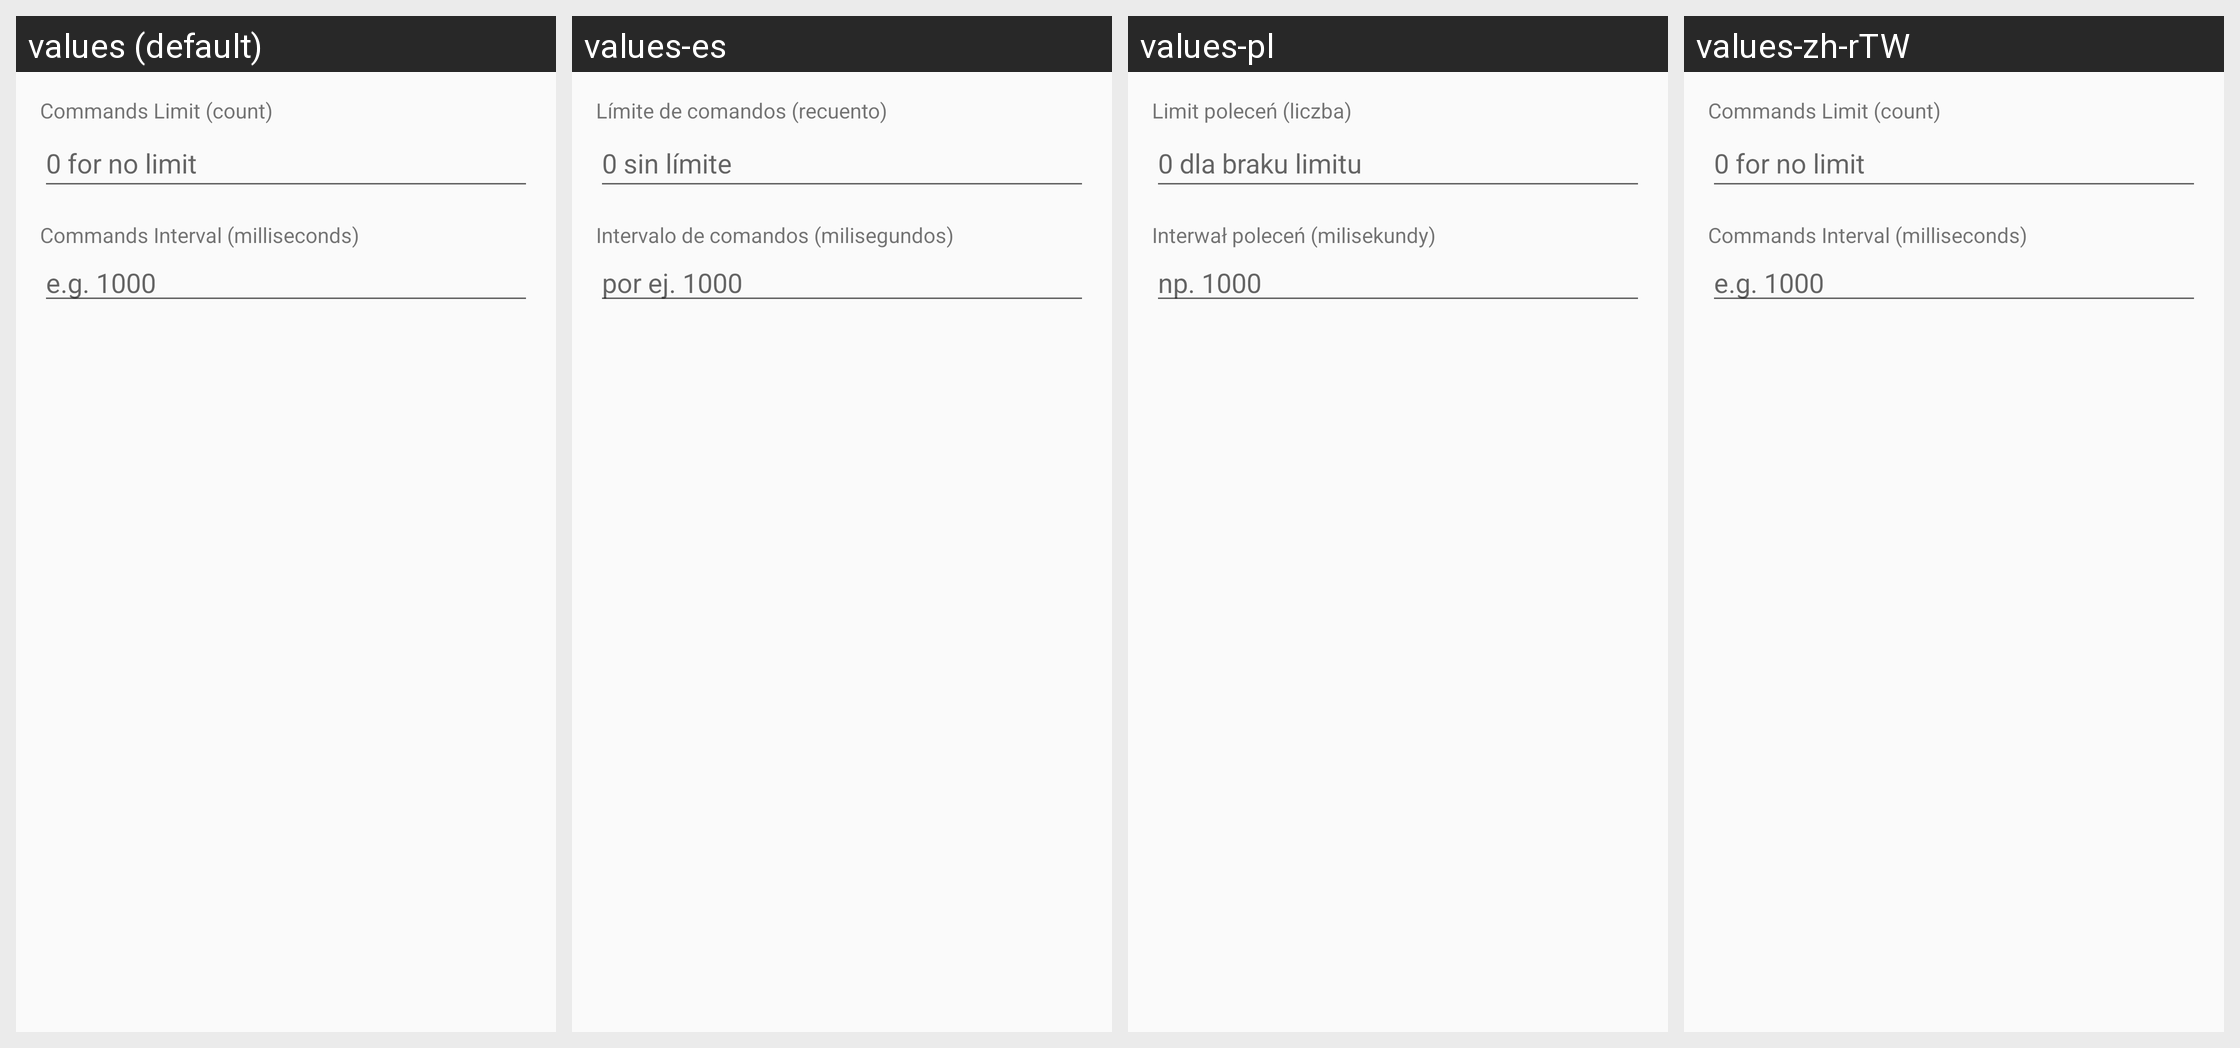

Locale-by-locale string values for the Android screen shown in this grid:
Android screen res/layout/fragment_user_account_abuse.xml rendered under 4 locales, left to right: values (default), values-es, values-pl, values-zh-rTW. Device: Nexus 5 (rendered at 1080×1920; each locale shown at half size, 540×960, under a caption strip naming it); theme AppTheme.
Other locales in the repository, not shown: values-ar, values-ar-rIQ, values-bg, values-es-rES, values-fa, values-in, values-pt, values-pt-rBR, values-pt-rPT, values-ru, values-zh-rCN.
Strings drawn on this screen, with the default value and each locale's value (text and hints the layout hard-codes, and strings that could not be matched under every locale, appear in the picture but are not listed):

commands_limit
  values: Commands Limit (count)
  values-es: Límite de comandos (recuento)
  values-pl: Limit poleceń (liczba)
  values-zh-rTW: Commands Limit (count)

commands_limit_hint
  values: 0 for no limit
  values-es: 0 sin límite
  values-pl: 0 dla braku limitu
  values-zh-rTW: 0 for no limit

commands_interval
  values: Commands Interval (milliseconds)
  values-es: Intervalo de comandos (milisegundos)
  values-pl: Interwał poleceń (milisekundy)
  values-zh-rTW: Commands Interval (milliseconds)

commands_interval_hint
  values: e.g. 1000
  values-es: por ej. 1000
  values-pl: np. 1000
  values-zh-rTW: e.g. 1000
